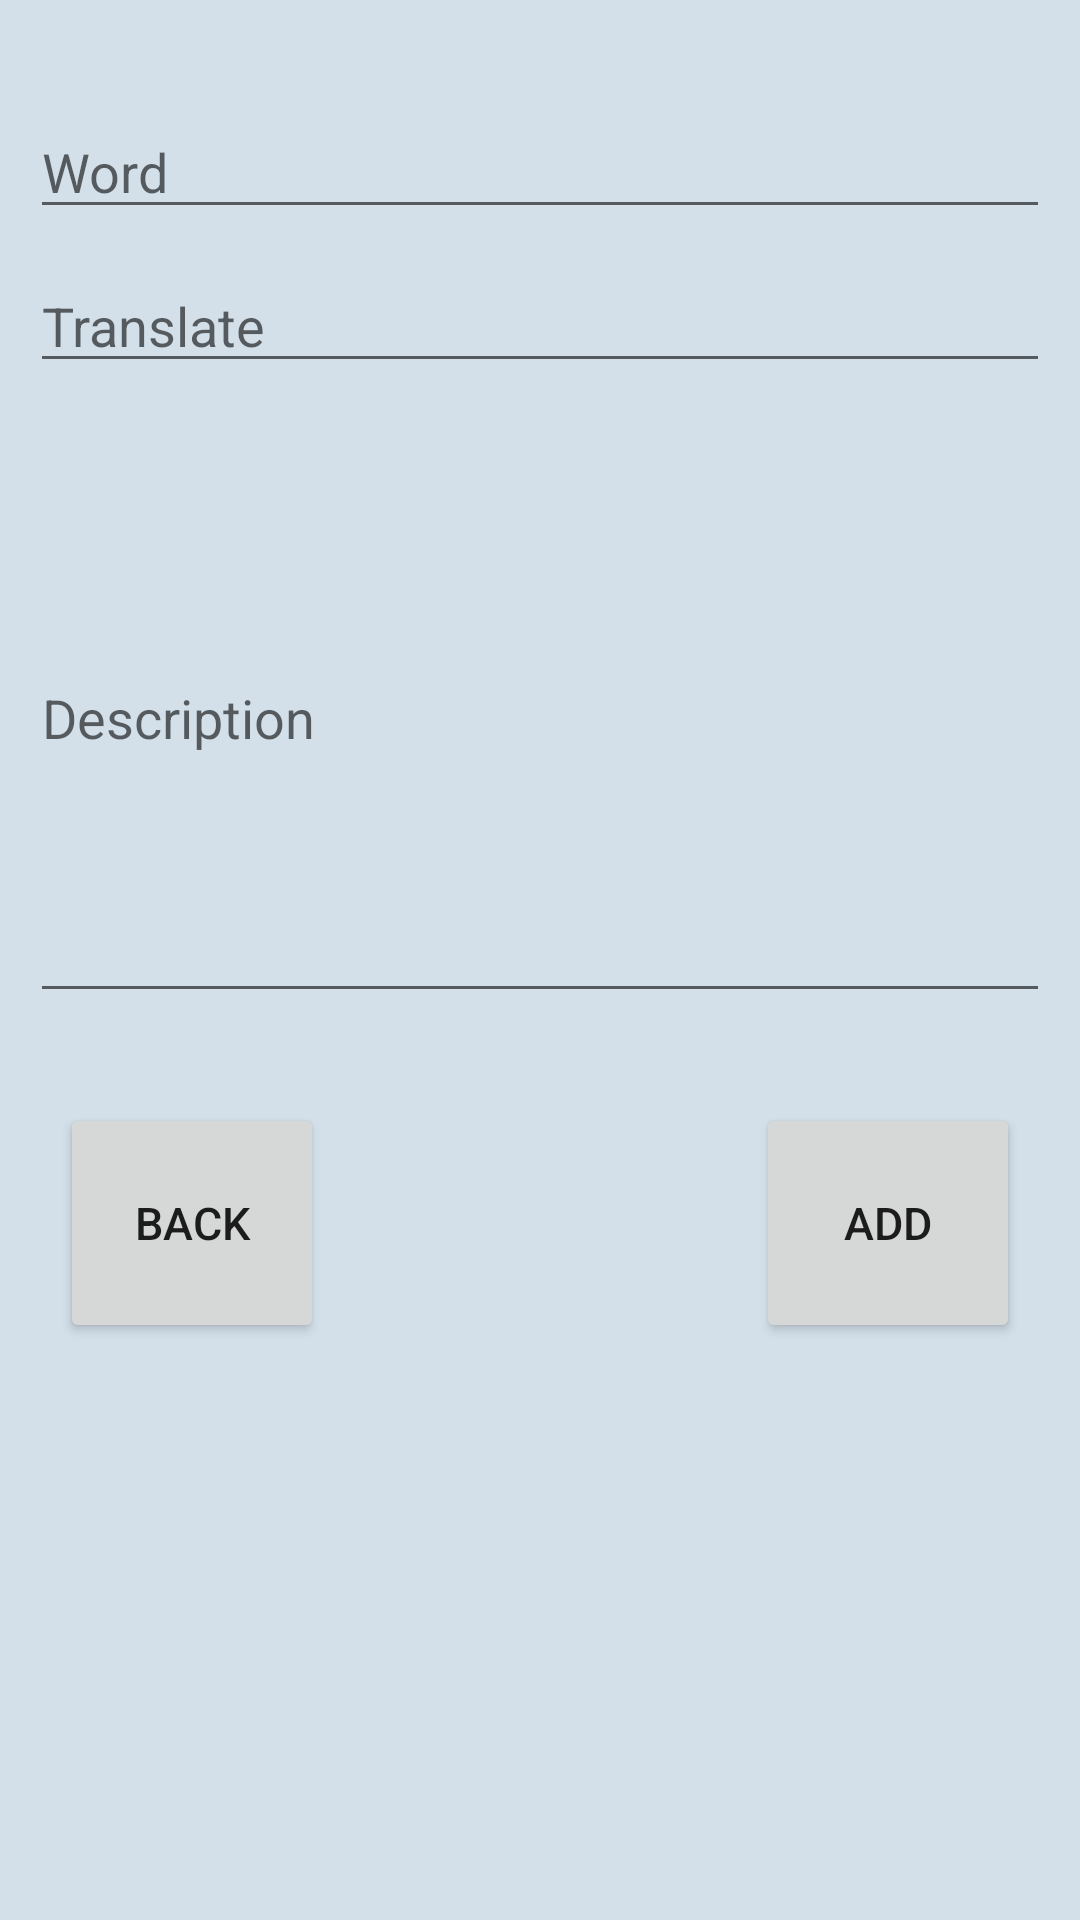

This screen was rendered from an Android layout file. Write that file and the resources it references.
<!-- AndroidManifest.xml: application theme Theme.IELTSHelperApp -->
<!-- res/layout/activity_vocabulary_add.xml -->
<?xml version="1.0" encoding="utf-8"?>
<LinearLayout
    xmlns:android="http://schemas.android.com/apk/res/android"
    xmlns:app="http://schemas.android.com/apk/res-auto"
    xmlns:tools="http://schemas.android.com/tools"
    android:layout_width="match_parent"
    android:orientation="vertical"
    android:background="@color/background_2"
    android:layout_height="match_parent"
    tools:context=".VocabularyAdd">

    <LinearLayout
        android:layout_width="match_parent"
        android:layout_height="match_parent"
        android:orientation="vertical">

        <LinearLayout
            android:layout_width="match_parent"
            android:layout_height="wrap_content"
            android:gravity="bottom"
            android:layout_marginTop="15dp"
            android:layout_marginBottom="20dp"
            android:layout_marginHorizontal="10dp"
            android:orientation="vertical">

            <EditText
                android:id="@+id/txtAddWord"
                android:layout_marginTop="20dp"
                android:layout_marginBottom="10dp"
                android:layout_width="match_parent"
                android:layout_height="wrap_content"
                android:hint="@string/Word"/>

            <EditText
                android:id="@+id/txtAddTranslate"
                android:layout_width="match_parent"
                android:layout_marginBottom="10dp"
                android:layout_height="wrap_content"
                android:hint="@string/Translate"/>

            <EditText
                android:id="@+id/txtAddDescription"
                android:layout_width="match_parent"
                android:layout_height="200dp"
                android:layout_marginBottom="10dp"
                android:hint="@string/Description"/>

        </LinearLayout>

        <LinearLayout
            android:layout_width="match_parent"
            android:layout_height="wrap_content"
            android:gravity="bottom"
            android:orientation="horizontal">
            <LinearLayout
                android:layout_width="match_parent"
                android:layout_height="wrap_content"
                android:layout_weight="1">

                <Button
                    android:id="@+id/btnBackAddVocab"
                    android:layout_width="wrap_content"
                    android:layout_height="80dp"
                    android:layout_marginLeft="20dp"
                    android:layout_marginBottom="15dp"
                    android:textSize="15dp"
                    android:text="@string/Back"
                    app:cornerRadius="45dp" />
            </LinearLayout>

            <LinearLayout
                android:layout_width="match_parent"
                android:layout_height="wrap_content"
                android:layout_weight="1"
                android:gravity="right">

                <Button
                    android:id="@+id/btnAddVocab"
                    android:layout_width="wrap_content"
                    android:layout_height="80dp"
                    android:layout_marginRight="20dp"
                    android:layout_marginBottom="15dp"
                    android:text="@string/Add"
                    android:textSize="15sp"
                    app:cornerRadius="45dp" />

            </LinearLayout>

        </LinearLayout>

    </LinearLayout>

</LinearLayout>
<!-- resources referenced by this layout -->
<resources>
  <color name="background_2">#d3e0ea</color>
  <string name="Add">Add</string>
  <string name="Back">Back</string>
  <string name="Description">Description</string>
  <string name="Translate">Translate</string>
  <string name="Word">Word</string>
  <style name="Theme.IELTSHelperApp" parent="Theme.MaterialComponents.DayNight.DarkActionBar">
          
          <item name="colorPrimary">@color/purple_500</item>
          <item name="colorPrimaryVariant">@color/purple_700</item>
          <item name="colorOnPrimary">@color/white</item>
          
          <item name="colorSecondary">@color/teal_200</item>
          <item name="colorSecondaryVariant">@color/teal_700</item>
          <item name="colorOnSecondary">@color/black</item>
          
          <item name="android:statusBarColor" tools:targetApi="l">?attr/colorPrimaryVariant</item>
          
      </style>
  <color name="purple_500">#303f9f</color>
  <color name="purple_700">#001970</color>
  <color name="white">#FFFFFFFF</color>
  <color name="teal_200">#FF03DAC5</color>
  <color name="teal_700">#FF018786</color>
  <color name="black">#FF000000</color>
</resources>
